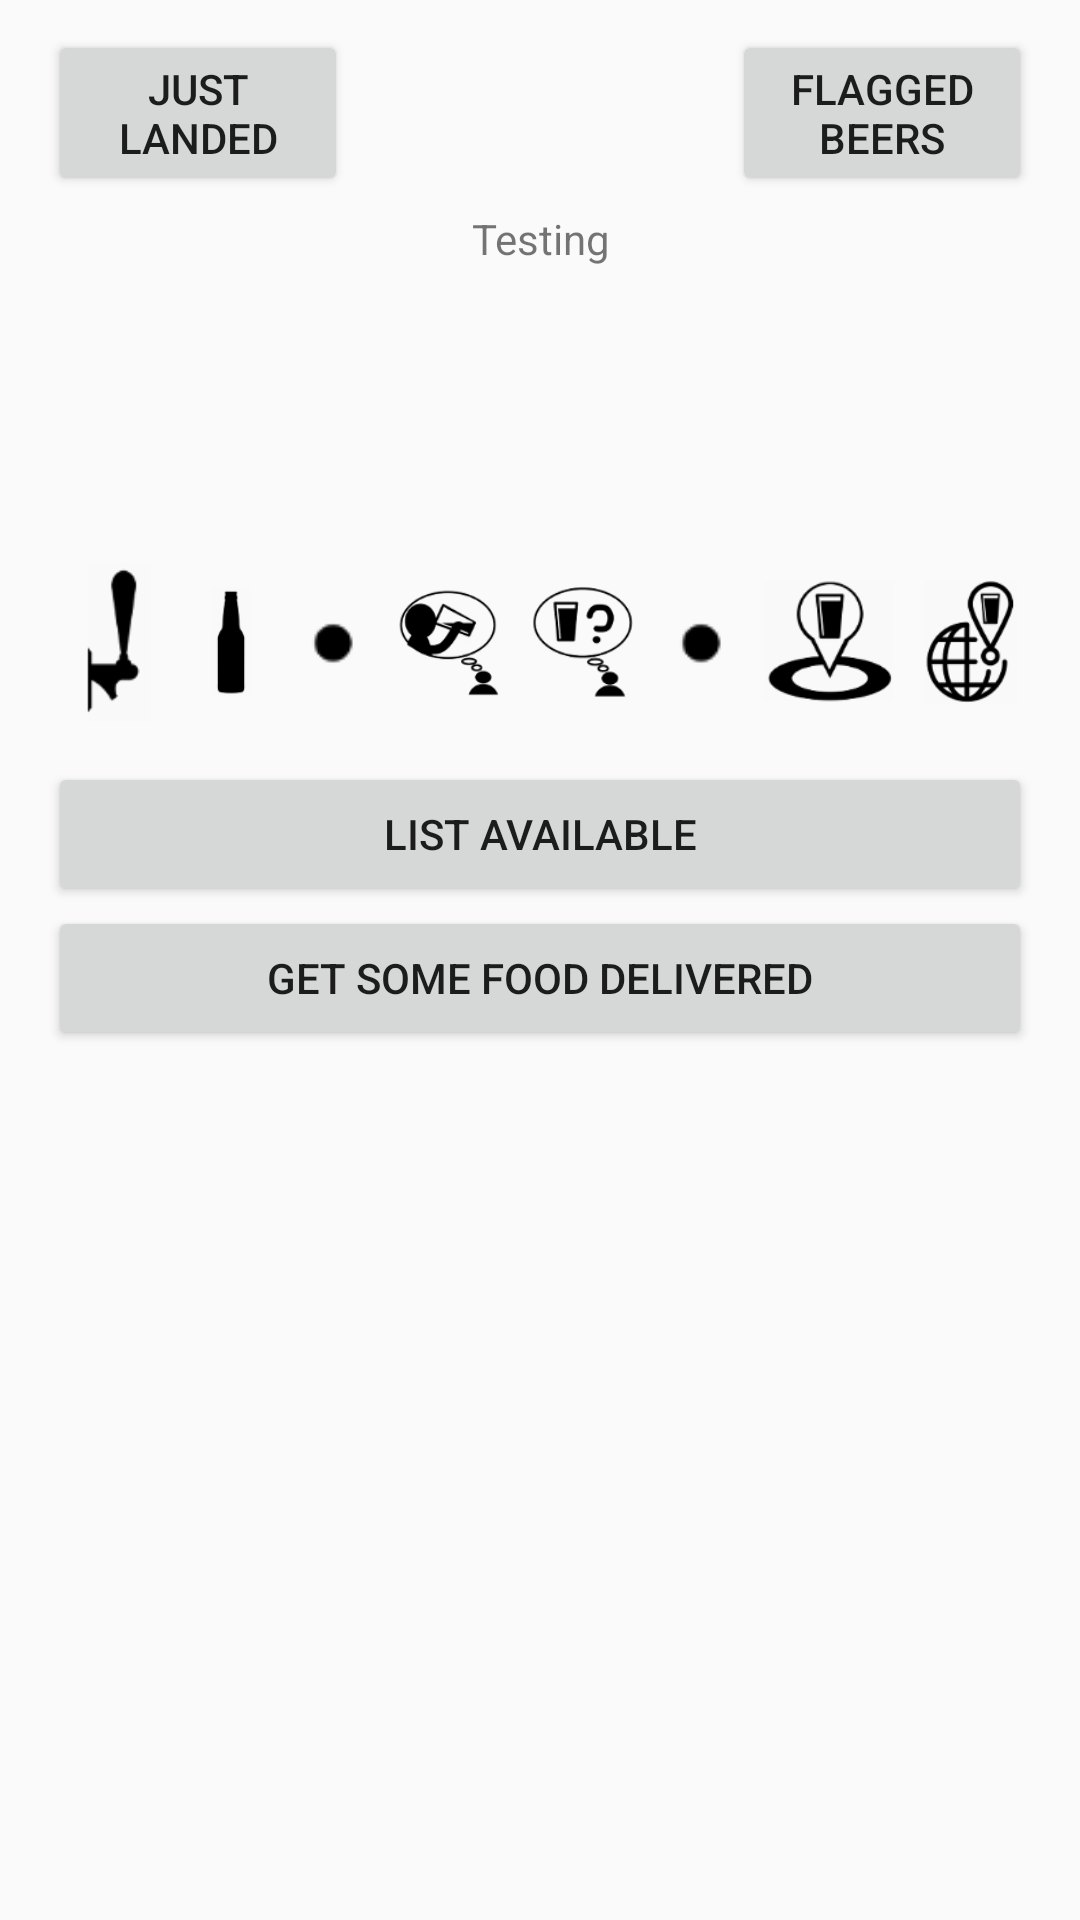

This screen was rendered from an Android layout file. Write that file and the resources it references.
<!-- AndroidManifest.xml: application theme AppTheme -->
<!-- res/layout/content_top_level_activity_v2.xml -->
<?xml version="1.0" encoding="utf-8"?>
<RelativeLayout
    xmlns:android="http://schemas.android.com/apk/res/android"
    xmlns:app="http://schemas.android.com/apk/res-auto"
    xmlns:tools="http://schemas.android.com/tools"
    android:layout_width="match_parent"
    android:layout_height="wrap_content"
    android:orientation="vertical"
    android:paddingBottom="@dimen/activity_vertical_margin"
    android:paddingLeft="@dimen/activity_horizontal_margin"
    android:paddingRight="@dimen/activity_horizontal_margin"
    android:paddingTop="0dp"
    app:layout_behavior="@string/appbar_scrolling_view_behavior"
    tools:context=".TopLevelActivity"
    android:id="@+id/content_top_level_activity_v2">
    
    <Button
        android:onClick="onClickShowList"
        android:layout_width="100dp"
        android:layout_height="wrap_content"
        android:text="Just Landed"
        android:id="@+id/new_arrival_button"
        android:layout_marginTop="10dp"
        android:layout_alignParentTop="true" />

    <Button
        android:onClick="onClickShowList"
        android:layout_width="wrap_content"
        android:layout_height="wrap_content"
        android:text="Developer Access"
        android:id="@+id/database_access_button"
        android:layout_below="@id/tasted_list_button"
        android:layout_centerHorizontal="true"
        android:layout_marginBottom="30dp"
        android:visibility="gone"/>

    <Button
        android:onClick="onClickShowList"
        android:layout_width="100dp"
        android:layout_height="wrap_content"
        android:text="Flagged Beers"
        android:id="@+id/flagged_beers_button"
        android:layout_marginTop="10dp"
        android:layout_alignParentRight="true"
        android:layout_alignParentEnd="true"/>


    <ImageView
        android:id="@+id/ufo_logo"
        android:layout_width="270dp"
        android:layout_height="120dp"
        android:src="@drawable/ufo_logo1"
        android:contentDescription="@string/ufo_logo"
        android:layout_alignParentTop="true"
        android:layout_centerHorizontal="true"
        android:paddingTop="50dp"
        android:paddingBottom="10dp"/>

    <TextView
        android:id="@+id/location_text"
        android:layout_width="wrap_content"
        android:layout_height="wrap_content"
        android:layout_alignStart="@+id/ufo_logo"
        android:layout_alignLeft="@+id/ufo_logo"
        android:layout_alignRight="@+id/ufo_logo"
        android:layout_alignEnd="@+id/ufo_logo"
        android:layout_marginTop="70dp"
        android:gravity="center"
        android:text="Testing" />
    <TextView
        android:longClickable="true"
        android:id="@+id/userName"
        android:layout_width="wrap_content"
        android:layout_height="wrap_content"
        android:textAllCaps="true"
        android:textSize="30dp"
        android:layout_centerHorizontal="true"
        android:visibility="visible"
        tools:text="someuser"
        android:layout_below="@+id/ufo_logo"/>
    <TextView
        android:id="@+id/saucerName"
        android:layout_width="wrap_content"
        android:layout_height="wrap_content"
        android:textAllCaps="true"
        android:textSize="20dp"
        android:layout_centerHorizontal="true"
        tools:text="San Antonio Flying Saucer"
        android:visibility="invisible"
        android:layout_below="@+id/ufo_logo"/>

    <TextView
        android:id="@+id/tastedCount"
        android:layout_width="wrap_content"
        android:layout_height="wrap_content"
        android:textAllCaps="true"
        android:textSize="10dp"
        android:layout_below="@+id/userName"
        android:layout_centerHorizontal="true"
        android:paddingBottom="0dp"
        tools:text="Tasted 100 So Far"/>

    <LinearLayout
        android:orientation="horizontal"
        android:layout_width="match_parent"
        android:layout_height="80dp"
        android:layout_below="@+id/tastedCount"
        android:id="@+id/icon_bar">
        <ImageView
            android:id="@+id/tap_icon"
            android:onClick="onClickUpdateIcons"
            android:layout_width="0dp"
            android:layout_weight="20"
            android:layout_height="match_parent"
            android:src="@drawable/tap"
            android:contentDescription="draught beer"
            android:paddingLeft="10dp"
            android:paddingRight="10dp"
            />
        <ImageView
            android:id="@+id/bottle_icon"
            android:onClick="onClickUpdateIcons"
            android:layout_width="0dp"
            android:layout_weight="15"
            android:layout_height="match_parent"
            android:src="@drawable/bottle"
            android:contentDescription="bottled beer"
            android:paddingLeft="10dp"
            android:paddingRight="10dp"
            />
        <ImageView
            android:id="@+id/spacer_icon1"
            android:layout_width="0dp"
            android:layout_weight="15"
            android:layout_height="match_parent"
            android:src="@drawable/spacer"
            />
        <ImageView
            android:id="@+id/tasted_icon"
            android:onClick="onClickUpdateIcons"
            android:layout_width="0dp"
            android:layout_weight="20"
            android:layout_height="match_parent"
            android:src="@drawable/tasted"
            android:contentDescription="beers tasted"
            android:paddingLeft="5dp"
            android:paddingRight="5dp"
            android:visibility="visible"
            />
        <ImageView
            android:id="@+id/untasted_icon"
            android:onClick="onClickUpdateIcons"
            android:layout_width="0dp"
            android:layout_weight="20"
            android:layout_height="match_parent"
            android:src="@drawable/untasted"
            android:contentDescription="beers not tasted"
            android:paddingLeft="5dp"
            android:paddingRight="5dp"
            android:visibility="visible"
            />
        <ImageView
            android:id="@+id/spacer_icon2"
            android:layout_width="0dp"
            android:layout_weight="15"
            android:layout_height="match_parent"
            android:src="@drawable/spacer"
            android:visibility="visible"
            />

        <ImageView
            android:id="@+id/local_icon"
            android:onClick="onClickUpdateIcons"
            android:layout_width="20dp"
            android:layout_weight="15"
            android:layout_height="match_parent"
            android:src="@drawable/local"
            android:contentDescription="local beers"
            android:paddingLeft="5dp"
            android:paddingRight="5dp"
            />
        <ImageView
            android:id="@+id/world_icon"
            android:onClick="onClickUpdateIcons"
            android:layout_width="0dp"
            android:layout_weight="18"
            android:layout_height="match_parent"
            android:src="@drawable/world"
            android:contentDescription="non-local beers"
            android:paddingLeft="5dp"
            android:paddingRight="5dp"
            />

    </LinearLayout>

    <RelativeLayout
        xmlns:android="http://schemas.android.com/apk/res/android"
        xmlns:app="http://schemas.android.com/apk/res-auto"
        xmlns:tools="http://schemas.android.com/tools"
        android:layout_below="@+id/icon_bar"
        android:layout_width="match_parent"
        android:layout_height="wrap_content"
        android:id="@+id/button_group">
        <Button
            android:onClick="onClickShowListFromIcons"
            android:layout_width="match_parent"
            android:layout_height="wrap_content"
            android:text="List Available"
            android:id="@+id/list_beers_button"
            android:layout_alignParentLeft="true"
            android:layout_alignParentStart="true"/>

        <Button
            android:onClick="onClickLaunchUberEatsBrowser"
            android:layout_width="match_parent"
            android:layout_height="wrap_content"
            android:text="Get Some Food Delivered"
            android:id="@+id/uber_eats_button"
            android:layout_below="@+id/list_beers_button"
            android:layout_alignParentLeft="true"
            android:layout_alignParentStart="true"/>

    </RelativeLayout>

    <Button
        android:onClick="onClickShowList"
        android:layout_width="100dp"
        android:layout_height="wrap_content"
        android:text="Local Taps Not Yet Tasted"
        android:visibility="gone"
        android:id="@+id/local_taps_nt_button"
        android:layout_below="@+id/button_group"
        android:layout_alignParentLeft="true"
        android:layout_alignParentStart="true"/>

    <Button
        android:onClick="onClickShowList"
        android:layout_width="100dp"
        android:layout_height="wrap_content"
        android:text="Local Available Taps"
        android:visibility="gone"
        android:id="@+id/local_taps_button"
        android:layout_alignTop="@+id/local_taps_nt_button"
        android:layout_centerHorizontal="true"
        android:layout_alignBottom="@+id/local_taps_nt_button"/>

    <Button
        android:onClick="onClickShowList"
        android:layout_width="100dp"
        android:layout_height="wrap_content"
        android:text="My Tasted History"
        android:visibility="gone"
        android:id="@+id/tasted_list_button"
        android:layout_below="@+id/all_beers_button"
        android:layout_alignLeft="@+id/local_beers_button"
        android:layout_alignStart="@+id/local_beers_button"
        android:layout_centerHorizontal="true"
        />

    <Button
        android:onClick="onClickShowList"
        android:layout_width="100dp"
        android:layout_height="wrap_content"
        android:text="All Available Beers"
        android:visibility="gone"
        android:id="@+id/all_beers_button"
        android:layout_below="@+id/all_taps_button"
        android:layout_alignParentRight="true"
        android:layout_alignParentEnd="true"/>

    <Button
        android:onClick="onClickShowList"
        android:layout_width="100dp"
        android:layout_height="wrap_content"
        android:text="All Available Taps"
        android:visibility="gone"
        android:id="@+id/all_taps_button"
        android:layout_alignTop="@+id/local_taps_button"
        android:layout_alignParentRight="true"
        android:layout_alignParentEnd="true"
        android:layout_alignBottom="@+id/local_taps_button"/>

    <Button
        android:onClick="onClickShowList"
        android:layout_width="100dp"
        android:layout_height="wrap_content"
        android:text="Local Available Beers"
        android:visibility="gone"
        android:id="@+id/local_beers_button"
        android:layout_below="@+id/local_taps_nt_button"
        android:layout_centerHorizontal="true"/>

    <Button
        android:onClick="onClickShowList"
        android:layout_width="100dp"
        android:layout_height="wrap_content"
        android:text="All Taps Not Yet Tasted"
        android:visibility="gone"
        android:id="@+id/all_taps_nt_button"
        android:layout_below="@+id/local_taps_nt_button"
        android:layout_alignParentLeft="true"
        android:layout_alignParentStart="true"
        android:layout_alignBottom="@+id/local_beers_button"/>

    <Button
        android:onClick="onClickShowList"
        android:layout_width="100dp"
        android:layout_height="wrap_content"
        android:text="Local Beers Not Tasted"
        android:visibility="gone"
        android:id="@+id/local_beers_nt_button"
        android:layout_alignTop="@+id/tasted_list_button"
        android:layout_alignParentLeft="true"
        android:layout_alignParentStart="true"/>

</RelativeLayout>
<!-- res/layout/activity_top_level_activity.xml (included above) -->
<?xml version="1.0" encoding="utf-8"?>
<androidx.coordinatorlayout.widget.CoordinatorLayout
    xmlns:android="http://schemas.android.com/apk/res/android"
    xmlns:app="http://schemas.android.com/apk/res-auto"
    xmlns:tools="http://schemas.android.com/tools"
    android:layout_width="match_parent"
    android:layout_height="match_parent"
    android:fitsSystemWindows="true"
    tools:context=".TopLevelActivity">

    <com.google.android.material.appbar.AppBarLayout
        android:layout_width="match_parent"
        android:layout_height="wrap_content"
        android:theme="@style/AppTheme.AppBarOverlay">

        <androidx.appcompat.widget.Toolbar
            android:id="@+id/toolbar"
            android:layout_width="match_parent"
            android:layout_height="?attr/actionBarSize"
            android:background="?attr/colorPrimary"
            app:popupTheme="@style/AppTheme.PopupOverlay" />

    </com.google.android.material.appbar.AppBarLayout>

    <androidx.core.widget.NestedScrollView
        android:layout_width="match_parent"
        android:layout_height="match_parent"
        app:layout_behavior="@string/appbar_scrolling_view_behavior"
        tools:context=".TopLevelActivity"
        tools:showIn="@layout/activity_top_level_activity">
            <include layout="@layout/content_top_level_activity_v2"/>
    </androidx.core.widget.NestedScrollView>

    <ProgressBar
        android:id="@+id/top_progress"
        style="?android:attr/progressBarStyleLarge"
        android:layout_centerInParent="true"
        android:layout_width="match_parent"
        android:layout_height="100dp"
        android:layout_marginTop="100dp"
        android:visibility="gone" />
</androidx.coordinatorlayout.widget.CoordinatorLayout>
<!-- resources referenced by this layout -->
<resources>
  <dimen name="activity_horizontal_margin">16dp</dimen>
  <dimen name="activity_vertical_margin">16dp</dimen>
  <!-- drawable bottle: png bitmap (drawable-hdpi, 386 bytes) -->
  <!-- drawable local: png bitmap (drawable-hdpi, 1393 bytes) -->
  <!-- drawable spacer: png bitmap (drawable-hdpi, 179 bytes) -->
  <!-- drawable tap: png bitmap (drawable-hdpi, 1087 bytes) -->
  <!-- drawable tasted: png bitmap (drawable-hdpi, 1307 bytes) -->
  <!-- drawable ufo_logo1: png bitmap (mipmap-xhdpi, 1666 bytes) -->
  <!-- drawable untasted: png bitmap (drawable-hdpi, 1307 bytes) -->
  <!-- drawable world: png bitmap (drawable-hdpi, 1501 bytes) -->
  <string name="ufo_logo">UFO logo</string>
  <style name="AppTheme.AppBarOverlay" parent="ThemeOverlay.AppCompat.Dark.ActionBar">
  
      </style>
  <style name="AppTheme.PopupOverlay" parent="ThemeOverlay.AppCompat.Light" />
  <style name="AppTheme" parent="Theme.AppCompat.DayNight.DarkActionBar">
          
          <item name="colorPrimary">@color/colorPrimary</item>
          <item name="colorPrimaryDark">@color/colorPrimaryDark</item>
          <item name="colorAccent">@color/colorAccent</item>
      </style>
  <color name="colorPrimary">#3F51B5</color>
  <color name="colorPrimaryDark">#303F9F</color>
  <color name="colorAccent">#3199BB</color>
</resources>
